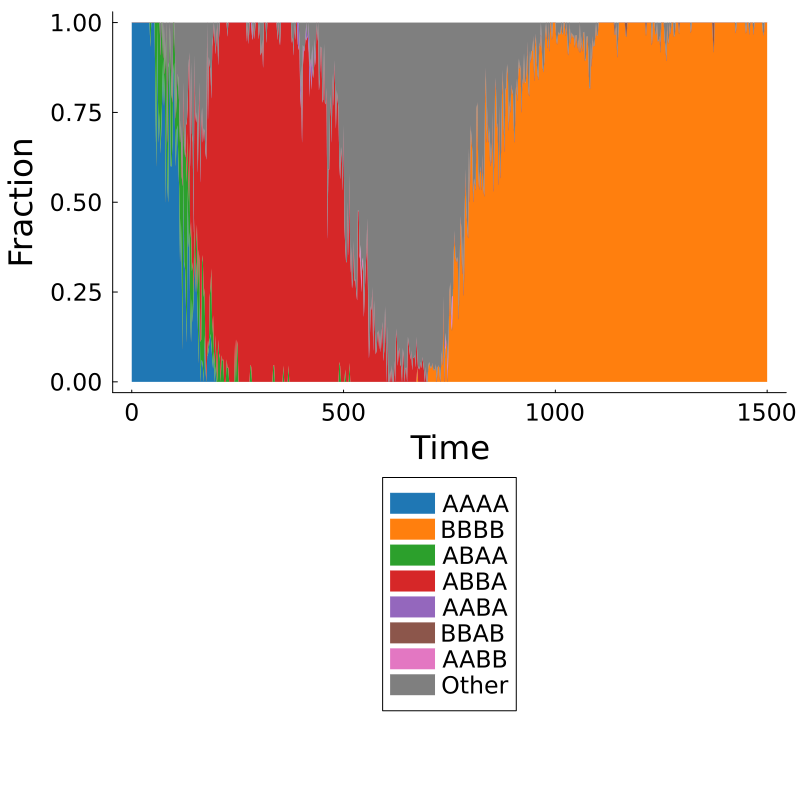

Values plotted in this chart, from the file beside it:
Time, AAAA, BBBB, ABAA, ABBA, AABA, BBAB, AABB, Other, Total
0.0, 11, 0, 0, 0, 0, 0, 0, 0, 11
2.0, 6, 0, 0, 0, 0, 0, 0, 0, 6
4.0, 5, 0, 0, 0, 0, 0, 0, 0, 5
6.0, 5, 0, 0, 0, 0, 0, 0, 0, 5
8.0, 8, 0, 0, 0, 0, 0, 0, 0, 8
10.0, 4, 0, 0, 0, 0, 0, 0, 0, 4
12.0, 5, 0, 0, 0, 0, 0, 0, 0, 5
14.0, 3, 0, 0, 0, 0, 0, 0, 0, 3
16.0, 4, 0, 0, 0, 0, 0, 0, 0, 4
18.0, 4, 0, 0, 0, 0, 0, 0, 0, 4
20.0, 3, 0, 0, 0, 0, 0, 0, 0, 3
22.0, 8, 0, 0, 0, 0, 0, 0, 0, 8
24.0, 5, 0, 0, 0, 0, 0, 0, 0, 5
26.0, 6, 0, 0, 0, 0, 0, 0, 0, 6
28.0, 5, 0, 0, 0, 0, 0, 0, 0, 5
30.0, 2, 0, 0, 0, 0, 0, 0, 0, 2
32.0, 6, 0, 0, 0, 0, 0, 0, 0, 6
34.0, 10, 0, 0, 0, 0, 0, 0, 0, 10
36.0, 8, 0, 0, 0, 0, 0, 0, 0, 8
38.0, 8, 0, 0, 0, 0, 0, 0, 0, 8
40.0, 8, 0, 0, 0, 0, 0, 0, 0, 8
42.0, 8, 0, 0, 0, 0, 0, 0, 0, 8
44.0, 14, 0, 1, 0, 0, 0, 0, 0, 15
46.0, 9, 0, 0, 0, 0, 0, 0, 0, 9
48.0, 15, 0, 0, 0, 0, 0, 0, 0, 15
50.0, 9, 0, 0, 0, 0, 0, 0, 0, 9
52.0, 9, 0, 0, 0, 0, 0, 0, 0, 9
54.0, 2, 0, 0, 0, 0, 0, 0, 0, 2
56.0, 7, 0, 2, 0, 0, 0, 0, 0, 9
58.0, 6, 0, 4, 0, 0, 0, 0, 0, 10
60.0, 10, 0, 0, 0, 0, 0, 0, 0, 10
62.0, 7, 0, 2, 0, 0, 0, 0, 0, 9
64.0, 8, 0, 4, 0, 0, 0, 0, 0, 12
66.0, 6, 0, 2, 0, 0, 0, 0, 0, 8
68.0, 7, 0, 3, 0, 0, 0, 0, 1, 11
70.0, 10, 0, 4, 0, 0, 0, 0, 0, 14
72.0, 8, 0, 2, 0, 0, 0, 0, 0, 10
74.0, 9, 0, 0, 0, 0, 0, 0, 1, 10
76.0, 10, 0, 3, 0, 0, 0, 0, 0, 13
78.0, 12, 0, 0, 0, 0, 0, 0, 2, 14
80.0, 6, 0, 5, 0, 0, 0, 0, 1, 12
82.0, 5, 0, 1, 0, 0, 0, 0, 0, 6
84.0, 5, 0, 1, 0, 0, 0, 0, 3, 9
86.0, 8, 0, 6, 0, 0, 0, 0, 2, 16
88.0, 7, 0, 1, 0, 0, 0, 0, 1, 9
90.0, 11, 0, 1, 0, 0, 0, 0, 0, 12
92.0, 6, 0, 3, 0, 0, 0, 0, 1, 10
94.0, 6, 0, 2, 0, 0, 0, 0, 2, 10
96.0, 6, 0, 1, 0, 0, 0, 0, 2, 9
98.0, 6, 0, 1, 0, 0, 0, 0, 0, 7
100.0, 8, 0, 1, 0, 0, 0, 0, 0, 9
102.0, 10, 0, 3, 0, 0, 0, 0, 1, 14
104.0, 9, 0, 2, 0, 0, 0, 0, 4, 15
106.0, 7, 0, 1, 0, 0, 0, 0, 2, 10
108.0, 5, 0, 1, 0, 0, 0, 0, 1, 7
110.0, 8, 0, 3, 0, 0, 0, 0, 2, 13
112.0, 7, 0, 3, 0, 0, 0, 0, 3, 13
114.0, 3, 0, 3, 0, 0, 0, 0, 3, 9
116.0, 5, 0, 3, 0, 0, 0, 0, 3, 11
118.0, 7, 0, 5, 1, 0, 0, 0, 8, 21
... 691 more rows
